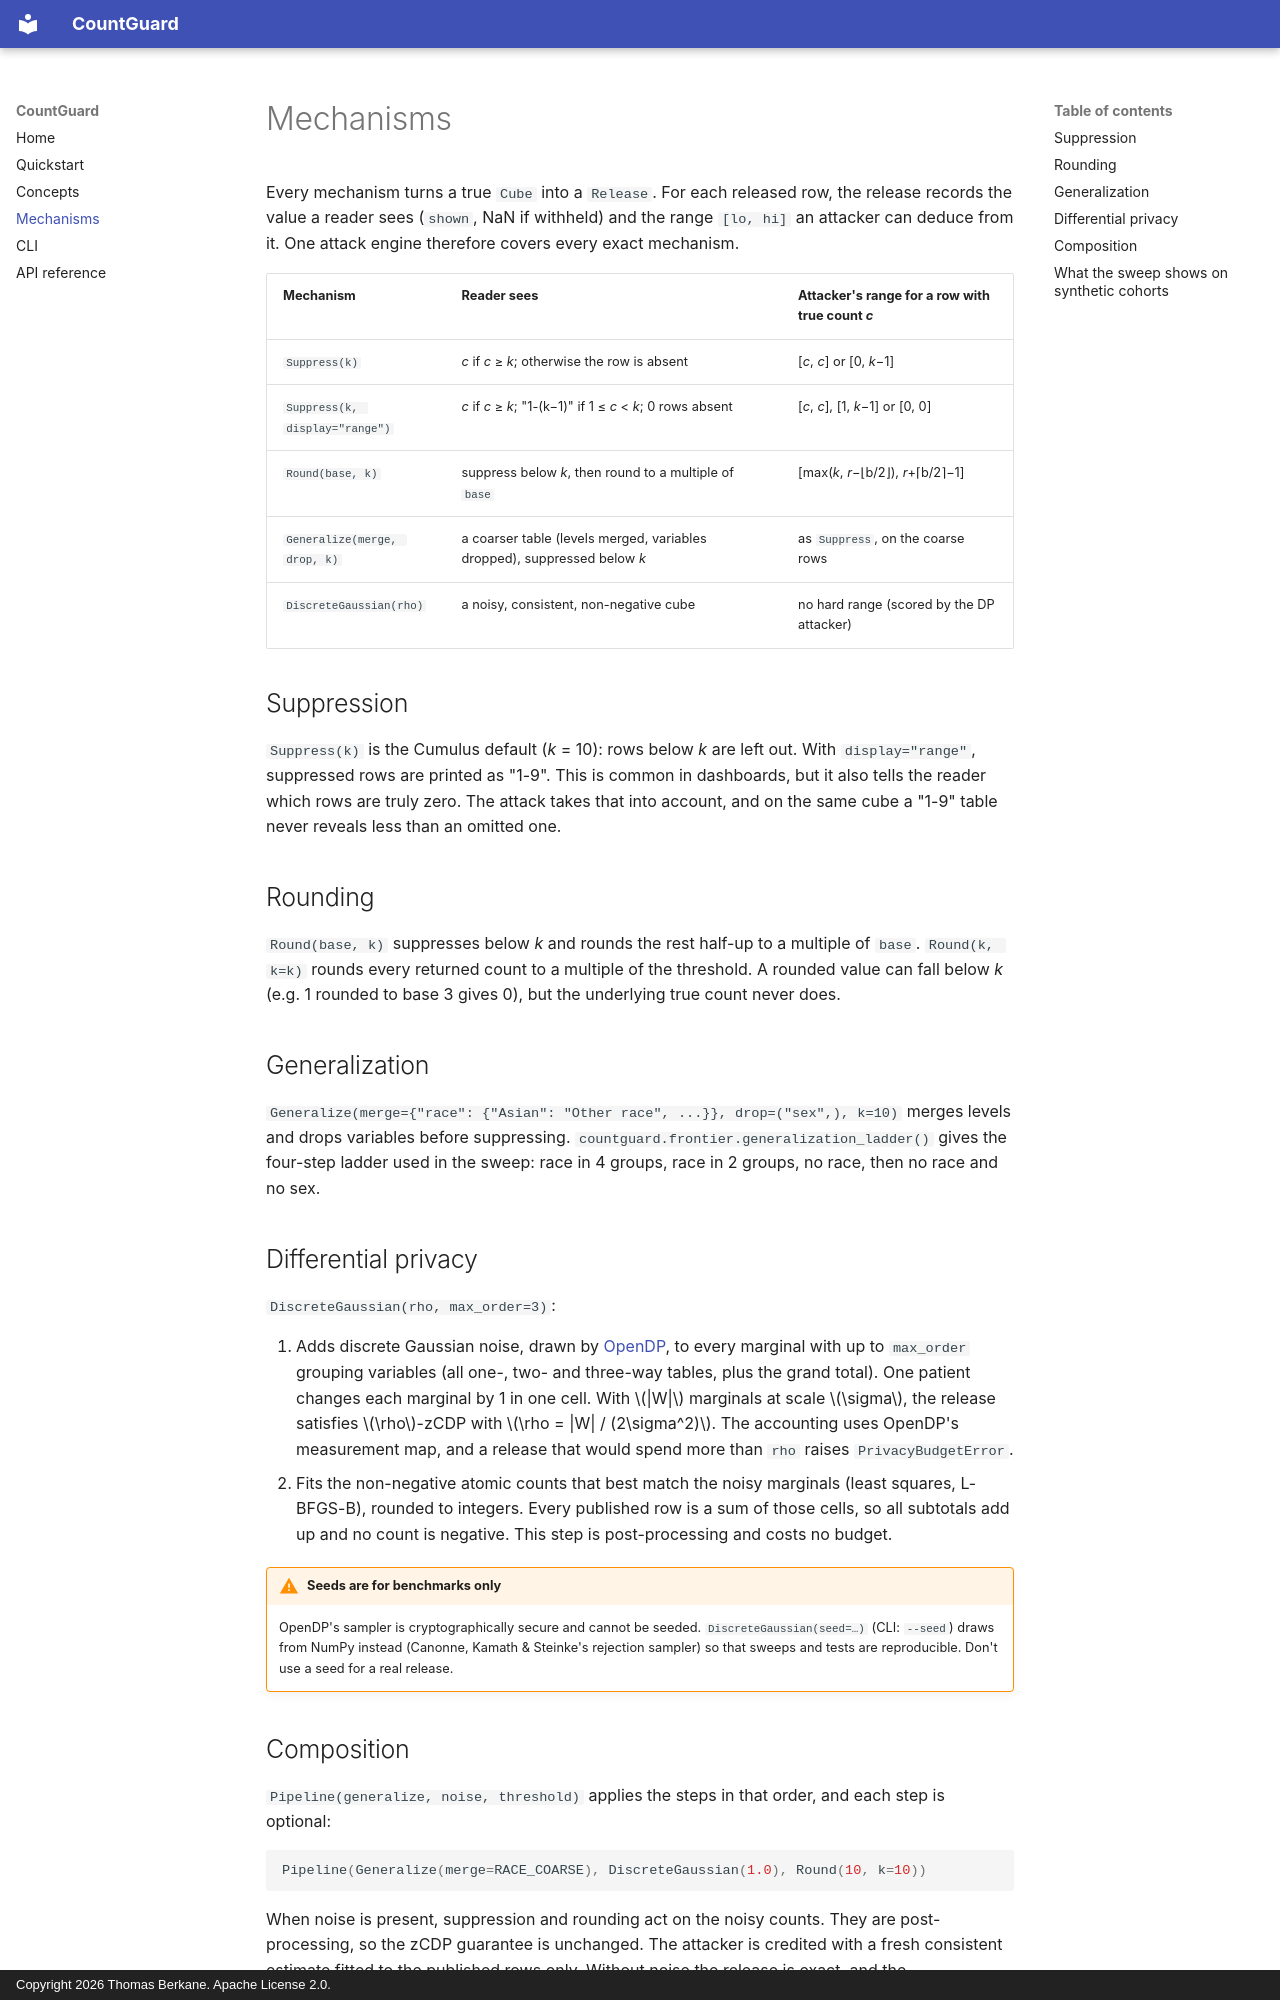

repository: tberkane/CountGuard · page: mechanisms/index.html · generator: mkdocs · copyright: Copyright 2026 Thomas Berkane. Apache License 2.0.

# Mechanisms

Every mechanism turns a true `Cube` into a `Release`. For each released row, the release records
the value a reader sees (`shown`, NaN if withheld) and the range `[lo, hi]` an attacker can deduce
from it. One attack engine therefore covers every exact mechanism.

| Mechanism | Reader sees | Attacker's range for a row with true count *c* |
|---|---|---|
| `Suppress(k)` | *c* if *c* ≥ *k*; otherwise the row is absent | [*c*, *c*] or [0, *k*−1] |
| `Suppress(k, display="range")` | *c* if *c* ≥ *k*; "1-(k−1)" if 1 ≤ *c* < *k*; 0 rows absent | [*c*, *c*], [1, *k*−1] or [0, 0] |
| `Round(base, k)` | suppress below *k*, then round to a multiple of `base` | [max(*k*, *r*−⌊b/2⌋), *r*+⌈b/2⌉−1] |
| `Generalize(merge, drop, k)` | a coarser table (levels merged, variables dropped), suppressed below *k* | as `Suppress`, on the coarse rows |
| `DiscreteGaussian(rho)` | a noisy, consistent, non-negative cube | no hard range (scored by the DP attacker) |

## Suppression

`Suppress(k)` is the Cumulus default (*k* = 10): rows below *k* are left out. With
`display="range"`, suppressed rows are printed as "1-9". This is common in dashboards, but it
also tells the reader which rows are truly zero. The attack takes that into account, and on the
same cube a "1-9" table never reveals less than an omitted one.

## Rounding

`Round(base, k)` suppresses below *k* and rounds the rest half-up to a multiple of `base`.
`Round(k, k=k)` rounds every returned count to a multiple of the threshold. A rounded value can
fall below *k* (e.g. 1 rounded to base 3 gives 0), but the underlying true count never does.

## Generalization

`Generalize(merge={"race": {"Asian": "Other race", ...}}, drop=("sex",), k=10)` merges levels
and drops variables before suppressing. `countguard.frontier.generalization_ladder()` gives the
four-step ladder used in the sweep: race in 4 groups, race in 2 groups, no race, then no race and no sex.

## Differential privacy

`DiscreteGaussian(rho, max_order=3)`:

1. Adds discrete Gaussian noise, drawn by [OpenDP](https://opendp.org), to every marginal
   with up to `max_order` grouping variables (all one-, two- and three-way tables, plus the
   grand total). One patient changes each marginal by 1 in one cell. With $|W|$ marginals at
   scale $\sigma$, the release satisfies $\rho$-zCDP with $\rho = |W| / (2\sigma^2)$. The
   accounting uses OpenDP's measurement map, and a release that would spend more than `rho`
   raises `PrivacyBudgetError`.
2. Fits the non-negative atomic counts that best match the noisy marginals (least squares,
   L-BFGS-B), rounded to integers. Every published row is a sum of those cells, so all subtotals
   add up and no count is negative. This step is post-processing and costs no budget.

!!! warning "Seeds are for benchmarks only"
    OpenDP's sampler is cryptographically secure and cannot be seeded. `DiscreteGaussian(seed=…)`
    (CLI: `--seed`) draws from NumPy instead (Canonne, Kamath & Steinke's rejection sampler) so
    that sweeps and tests are reproducible. Don't use a seed for a real release.
